Run: headless pygame with SDL's dummy video driver; simulated clock (each Clock.tick advances the game by its frame time, no real sleeping); random seed 0; keys injected as events and as key.get_pressed() state; mouse plan: one left click at the window centre at the start of phase 2, then a move to the lower-right quarter at the start of phase 3.
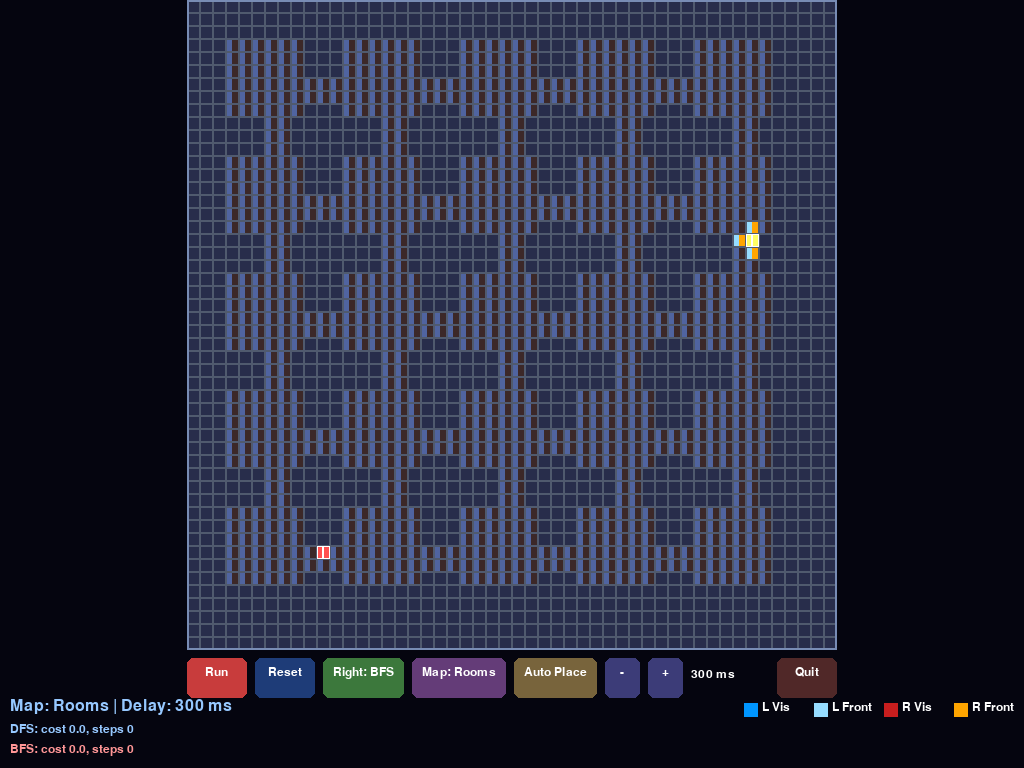
Frame 1 of 4 · flips 1–60 · no input
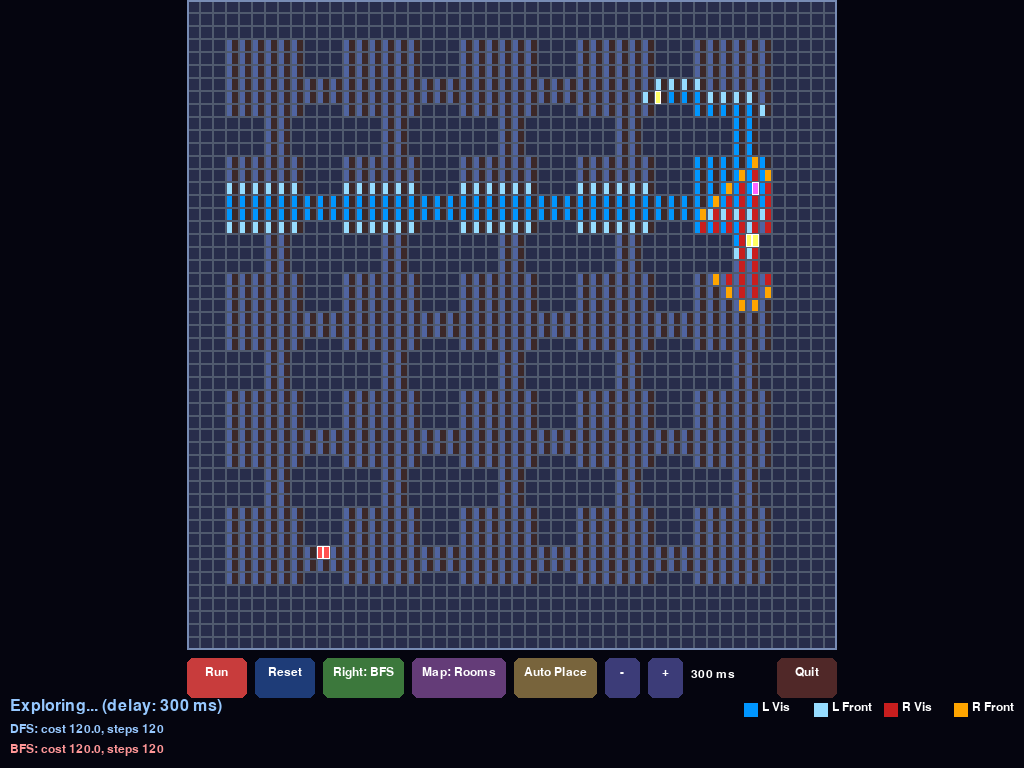
Frame 2 of 4 · flips 61–180 · clicked the window centre · tapped SPACE, RETURN · held RIGHT (→), D
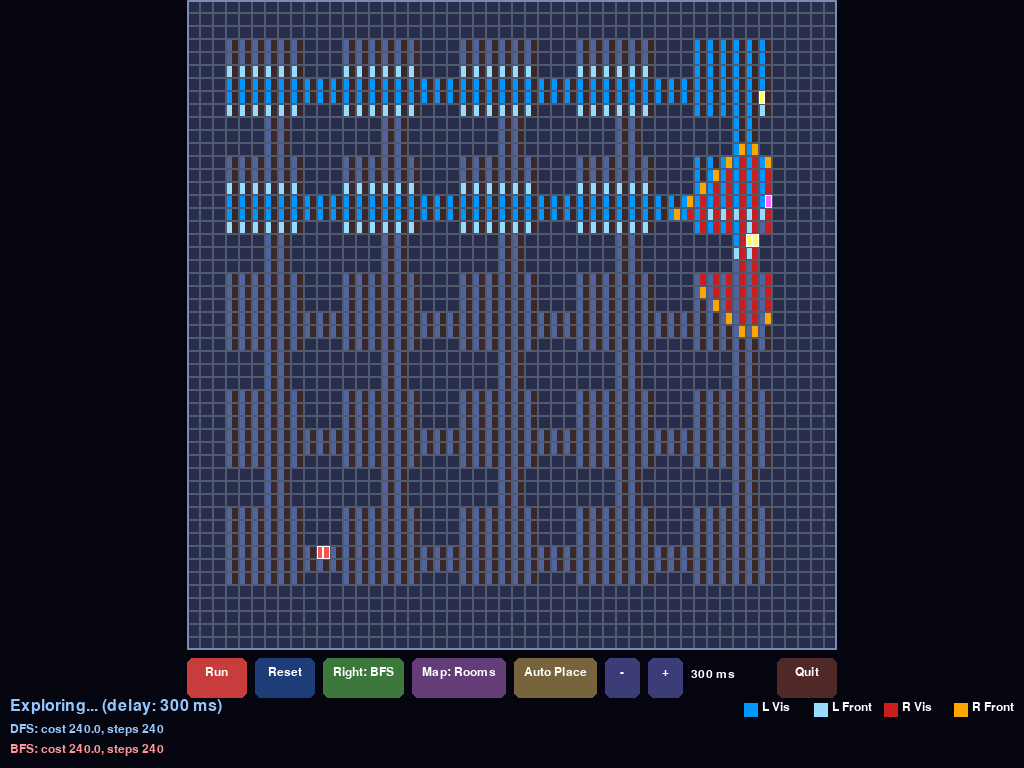
Frame 3 of 4 · flips 181–300 · moved the mouse to the lower-right quarter · held DOWN (↓), S
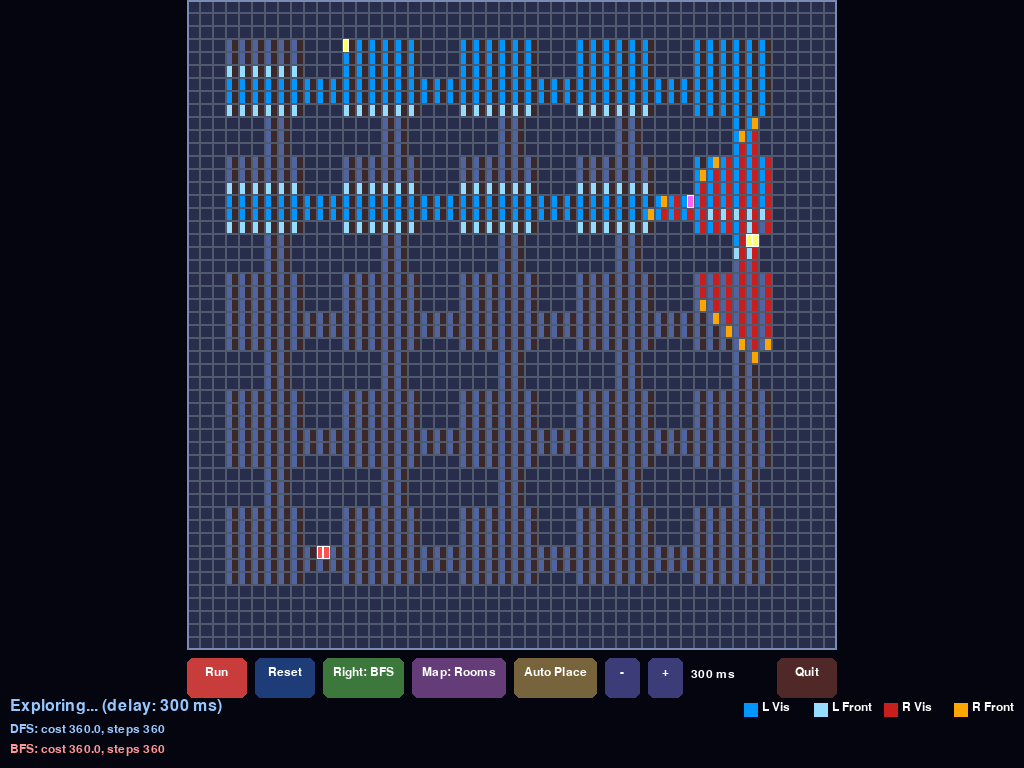
Frame 4 of 4 · flips 301–420 · held LEFT (←), A, UP (↑), W

The pygame program that drew these frames:

#!/usr/bin/env python3
"""
Blind Exploration: DFS (left) vs BFS / Random (right)
Subtle cell borders, clean split, fullscreen.
"""

import pygame
import heapq
import random
import math
import sys
from collections import deque, defaultdict

sys.setrecursionlimit(1000000)

# ---------- CONFIG ----------
STEPS_PER_FRAME = 1
FRAME_DELAY_MS = 300
COLS = 50
ROWS = 50
BASE_CELL = 6
BUTTON_HEIGHT = 40
BUTTON_MARGIN = 8
STATUS_HEIGHT = 60

# ---------- COLORS ----------
BG = (5, 5, 15)
WALL = (40, 45, 75)

# Cell border – very subtle, almost transparent appearance
CELL_BORDER = (80, 90, 110)          # muted grey

LEFT_EMPTY = (80, 100, 160)
LEFT_EXPLORED = (0, 150, 255)
LEFT_FRONTIER = (150, 220, 255)
LEFT_AGENT = (255, 255, 100)

RIGHT_EMPTY = (60, 40, 40)
RIGHT_EXPLORED = (200, 30, 30)
RIGHT_FRONTIER = (255, 165, 0)
RIGHT_AGENT = (255, 100, 255)

START_COL = (255, 255, 100)
GOAL_COL = (255, 80, 80)

OUTLINE_COL = (120, 140, 180)        # grid outline

BUTTON_BG = (30, 60, 120)
BUTTON_HOVER = (50, 100, 200)
BUTTON_RUN = (200, 60, 60)
BUTTON_RUN_HOVER = (240, 80, 80)
BUTTON_TOGGLE = (60, 120, 60)
BUTTON_TOGGLE_HOVER = (80, 160, 80)
BUTTON_MAP = (100, 60, 120)
BUTTON_MAP_HOVER = (140, 80, 160)
BUTTON_AUTO = (120, 100, 60)
BUTTON_AUTO_HOVER = (160, 140, 80)
BUTTON_SPEED = (60, 60, 120)
BUTTON_SPEED_HOVER = (80, 80, 160)

TEXT_COL = (255, 255, 255)
STATS_COL = (150, 200, 255)

# ---------- MAP GENERATORS (unchanged) ----------
def generate_rooms(cols=COLS, rows=ROWS):
    grid = [[1 for _ in range(cols)] for _ in range(rows)]
    room_size = 6
    gap = 3
    room_centers = []
    for ry in range(gap, rows - room_size, room_size + gap):
        for rx in range(gap, cols - room_size, room_size + gap):
            for y in range(ry, ry + room_size):
                for x in range(rx, rx + room_size):
                    if 0 <= x < cols and 0 <= y < rows:
                        grid[y][x] = 0
            room_centers.append((rx + room_size//2, ry + room_size//2))
    rooms_per_row = (cols - gap) // (room_size + gap)
    for i, (cx, cy) in enumerate(room_centers):
        if (i + 1) % rooms_per_row != 0 and i + 1 < len(room_centers):
            nx, ny = room_centers[i + 1]
            for x in range(min(cx, nx), max(cx, nx) + 1):
                if 0 <= x < cols:
                    if 0 <= cy < rows: grid[cy][x] = 0
                    if 0 <= cy + 1 < rows: grid[cy + 1][x] = 0
        if i + rooms_per_row < len(room_centers):
            nx, ny = room_centers[i + rooms_per_row]
            for y in range(min(cy, ny), max(cy, ny) + 1):
                if 0 <= y < rows:
                    if 0 <= cx < cols: grid[y][cx] = 0
                    if 0 <= cx + 1 < cols: grid[y][cx + 1] = 0
    return grid

def generate_maze(cols=COLS, rows=ROWS):
    grid = [[1 for _ in range(cols)] for _ in range(rows)]
    stack = [(1, 1)]
    grid[1][1] = 0
    while stack:
        x, y = stack[-1]
        neighbors = []
        for dx, dy in [(2,0), (-2,0), (0,2), (0,-2)]:
            nx, ny = x + dx, y + dy
            if 0 < nx < cols-1 and 0 < ny < rows-1 and grid[ny][nx] == 1:
                neighbors.append((nx, ny, dx//2, dy//2))
        if neighbors:
            nx, ny, wx, wy = random.choice(neighbors)
            grid[ny][nx] = 0
            grid[y + wy][x + wx] = 0
            stack.append((nx, ny))
        else:
            stack.pop()
    return grid

def generate_random(cols=COLS, rows=ROWS):
    grid = [[0 for _ in range(cols)] for _ in range(rows)]
    for y in range(rows):
        for x in range(cols):
            if random.random() < 0.3:
                grid[y][x] = 1
    for y in range(rows):
        grid[y][0] = 1
        grid[y][cols-1] = 1
    for x in range(cols):
        grid[0][x] = 1
        grid[rows-1][x] = 1
    return grid

MAP_GENERATORS = {
    "Rooms": generate_rooms,
    "Maze": generate_maze,
    "Random": generate_random,
}
MAP_NAMES = list(MAP_GENERATORS.keys())

# ---------- AUTO PLACE START/GOAL ----------
def auto_place_start_goal(grid):
    cols = len(grid[0])
    rows = len(grid)
    free = [(x, y) for y in range(rows) for x in range(cols) if grid[y][x] == 0]
    if len(free) < 2:
        return None, None
    threshold = int(0.5 * min(cols, rows))
    for _ in range(100):
        s = random.choice(free)
        g = random.choice(free)
        if abs(s[0]-g[0]) + abs(s[1]-g[1]) >= threshold:
            return s, g
    sample = random.sample(free, min(50, len(free)))
    best_dist = 0
    best_pair = (free[0], free[-1])
    for i in range(len(sample)):
        for j in range(i+1, len(sample)):
            d = abs(sample[i][0]-sample[j][0]) + abs(sample[i][1]-sample[j][1])
            if d > best_dist:
                best_dist = d
                best_pair = (sample[i], sample[j])
    return best_pair

# ---------- Blind Explorer (unchanged) ----------
class BlindExplorer:
    def __init__(self, grid, start, goal, strategy):
        self.grid = grid
        self.rows = len(grid)
        self.cols = len(grid[0])
        self.start = start
        self.goal = goal
        self.pos = start
        self.visited = set([start])
        self.total_cost = 0
        self.steps = 0
        self.finished = False
        self.frontier = set()
        self._update_frontier()
        self.strategy = strategy
        self.parent = {}
        self.parent[start] = None

        self.dfs_stack = [start]
        self.bfs_queue = deque()
        for dx, dy in [(-1,0),(1,0),(0,-1),(0,1)]:
            nx, ny = start[0]+dx, start[1]+dy
            if 0 <= nx < self.cols and 0 <= ny < self.rows and self.grid[ny][nx] == 0:
                if (nx, ny) not in self.visited:
                    self.bfs_queue.append((nx, ny))
                    self.parent[(nx, ny)] = start

    def _update_frontier(self):
        self.frontier = set()
        for (x,y) in self.visited:
            for dx, dy in [(-1,0),(1,0),(0,-1),(0,1)]:
                nx, ny = x+dx, y+dy
                if 0 <= nx < self.cols and 0 <= ny < self.rows and self.grid[ny][nx] == 0:
                    if (nx, ny) not in self.visited:
                        self.frontier.add((nx, ny))

    def step(self):
        if self.finished:
            return
        if self.pos == self.goal:
            self.finished = True
            return

        next_cell = None
        if self.strategy == 'dfs':
            next_cell = self._dfs_next()
        elif self.strategy == 'bfs':
            next_cell = self._bfs_next()
        elif self.strategy == 'random':
            next_cell = self._random_next()

        if next_cell is None:
            if self.parent.get(self.pos) is not None:
                next_cell = self.parent[self.pos]
            else:
                self.finished = True
                return

        self.pos = next_cell
        if next_cell not in self.visited:
            self.visited.add(next_cell)
        self.total_cost += 1.0
        self.steps += 1
        self._update_frontier()

        if self.strategy == 'dfs':
            if next_cell not in self.dfs_stack:
                self.dfs_stack.append(next_cell)
            else:
                while self.dfs_stack and self.dfs_stack[-1] != next_cell:
                    self.dfs_stack.pop()

        if self.pos == self.goal:
            self.finished = True

    def _dfs_next(self):
        x, y = self.pos
        for dx, dy in [(-1,0),(1,0),(0,-1),(0,1)]:
            nx, ny = x+dx, y+dy
            if 0 <= nx < self.cols and 0 <= ny < self.rows and self.grid[ny][nx] == 0:
                if (nx, ny) not in self.visited:
                    self.parent[(nx, ny)] = self.pos
                    return (nx, ny)
        return None

    def _bfs_next(self):
        x, y = self.pos
        for dx, dy in [(-1,0),(1,0),(0,-1),(0,1)]:
            nx, ny = x+dx, y+dy
            if 0 <= nx < self.cols and 0 <= ny < self.rows and self.grid[ny][nx] == 0:
                if (nx, ny) not in self.visited and (nx, ny) not in self.bfs_queue:
                    self.bfs_queue.append((nx, ny))
                    self.parent[(nx, ny)] = self.pos

        if not self.bfs_queue:
            return None

        target = self.bfs_queue[0]
        if abs(target[0] - self.pos[0]) + abs(target[1] - self.pos[1]) == 1:
            self.bfs_queue.popleft()
            return target

        parent = self.parent.get(target)
        if parent is None or parent == self.pos:
            return None

        path = self._shortest_path(self.pos, parent)
        if path and len(path) > 1:
            return path[1]
        return None

    def _shortest_path(self, start, target):
        if start == target:
            return [start]
        visited_set = set()
        q = deque()
        q.append((start, [start]))
        while q:
            node, path = q.popleft()
            if node == target:
                return path
            for dx, dy in [(-1,0),(1,0),(0,-1),(0,1)]:
                nx, ny = node[0]+dx, node[1]+dy
                if 0 <= nx < self.cols and 0 <= ny < self.rows and self.grid[ny][nx] == 0:
                    nxt = (nx, ny)
                    if nxt in self.visited and nxt not in visited_set:
                        visited_set.add(nxt)
                        q.append((nxt, path + [nxt]))
        return None

    def _random_next(self):
        x, y = self.pos
        neighbors = []
        for dx, dy in [(-1,0),(1,0),(0,-1),(0,1)]:
            nx, ny = x+dx, y+dy
            if 0 <= nx < self.cols and 0 <= ny < self.rows and self.grid[ny][nx] == 0:
                if (nx, ny) not in self.visited:
                    neighbors.append((nx, ny))
        if neighbors:
            chosen = random.choice(neighbors)
            self.parent[chosen] = self.pos
            return chosen
        return self.parent.get(self.pos)

    def get_state(self):
        return self.frontier.copy(), self.visited.copy(), self.pos

# ---------- MAIN ----------
def main():
    global FRAME_DELAY_MS

    pygame.init()
    info = pygame.display.Info()
    screen = pygame.display.set_mode((0, 0), pygame.FULLSCREEN)
    pygame.display.set_caption("Blind Exploration – subtle cell borders")
    screen_width, screen_height = screen.get_size()

    bottom_height = BUTTON_HEIGHT + 2 * BUTTON_MARGIN + STATUS_HEIGHT
    available_h = screen_height - bottom_height
    available_w = screen_width

    cell = min(available_w // COLS, available_h // ROWS)
    cell = max(4, cell)

    grid_w = COLS * cell
    grid_h = ROWS * cell
    offset_x = (screen_width - grid_w) // 2
    offset_y = 0

    button_y = grid_h + BUTTON_MARGIN

    font = pygame.font.Font(None, max(18, int(18 * screen_width / 1280)))
    big_font = pygame.font.Font(None, max(24, int(24 * screen_width / 1280)))

    clock = pygame.time.Clock()

    # ---------- State ----------
    map_idx = 0
    current_map_name = MAP_NAMES[map_idx]
    grid = MAP_GENERATORS[current_map_name](COLS, ROWS)
    start, goal = auto_place_start_goal(grid)

    left_agent = BlindExplorer(grid, start, goal, 'dfs')
    right_agent = BlindExplorer(grid, start, goal, 'bfs')
    right_strategy = "BFS"

    animating = False
    running_search = False
    status = f"Map: {current_map_name} | Delay: {FRAME_DELAY_MS} ms"
    left_frontier, left_visited, left_pos = left_agent.get_state()
    right_frontier, right_visited, right_pos = right_agent.get_state()

    # ---------- Buttons ----------
    def btn_width(text):
        return max(60, font.size(text)[0] + 20)

    btn_run_w = btn_width("Run")
    btn_reset_w = btn_width("Reset")
    btn_toggle_w = btn_width("Right: BFS")
    btn_map_w = btn_width("Map: Rooms")
    btn_auto_w = btn_width("Auto Place")
    btn_plus_w = 35
    btn_minus_w = 35
    btn_quit_w = btn_width("Quit")

    gap = 8
    x = offset_x
    run_btn = pygame.Rect(x, button_y, btn_run_w, BUTTON_HEIGHT)
    x += btn_run_w + gap
    reset_btn = pygame.Rect(x, button_y, btn_reset_w, BUTTON_HEIGHT)
    x += btn_reset_w + gap
    toggle_btn = pygame.Rect(x, button_y, btn_toggle_w, BUTTON_HEIGHT)
    x += btn_toggle_w + gap
    map_btn = pygame.Rect(x, button_y, btn_map_w, BUTTON_HEIGHT)
    x += btn_map_w + gap
    auto_btn = pygame.Rect(x, button_y, btn_auto_w, BUTTON_HEIGHT)
    x += btn_auto_w + gap
    speed_minus_btn = pygame.Rect(x, button_y, btn_minus_w, BUTTON_HEIGHT)
    x += btn_minus_w + gap
    speed_plus_btn = pygame.Rect(x, button_y, btn_plus_w, BUTTON_HEIGHT)
    x += btn_plus_w + gap
    quit_btn = pygame.Rect(screen_width - btn_quit_w - offset_x, button_y, btn_quit_w, BUTTON_HEIGHT)

    def reset_all():
        nonlocal grid, start, goal, left_agent, right_agent
        nonlocal left_frontier, left_visited, left_pos
        nonlocal right_frontier, right_visited, right_pos
        nonlocal animating, running_search, status
        grid = MAP_GENERATORS[current_map_name](COLS, ROWS)
        start, goal = auto_place_start_goal(grid)
        left_agent = BlindExplorer(grid, start, goal, 'dfs')
        right_agent = BlindExplorer(grid, start, goal, right_strategy.lower())
        left_frontier, left_visited, left_pos = left_agent.get_state()
        right_frontier, right_visited, right_pos = right_agent.get_state()
        animating = False
        running_search = False
        status = f"Map: {current_map_name} | Delay: {FRAME_DELAY_MS} ms"

    def run_both():
        nonlocal animating, running_search, status
        if start is None or goal is None:
            status = "Place both Start and Goal!"
            return
        if running_search or animating:
            return
        left_agent.__init__(grid, start, goal, 'dfs')
        right_agent.__init__(grid, start, goal, right_strategy.lower())
        left_frontier, left_visited, left_pos = left_agent.get_state()
        right_frontier, right_visited, right_pos = right_agent.get_state()
        animating = True
        running_search = False
        status = f"Exploring... (delay: {FRAME_DELAY_MS} ms)"

    reset_all()

    running = True
    while running:
        mouse_pos = pygame.mouse.get_pos()

        for event in pygame.event.get():
            if event.type == pygame.QUIT:
                running = False
            elif event.type == pygame.MOUSEBUTTONDOWN and event.button == 1:
                x, y = event.pos
                if run_btn.collidepoint(x, y):
                    run_both()
                elif reset_btn.collidepoint(x, y):
                    reset_all()
                elif toggle_btn.collidepoint(x, y):
                    right_strategy = "Random" if right_strategy == "BFS" else "BFS"
                    status = f"Right strategy: {right_strategy} | Delay: {FRAME_DELAY_MS} ms"
                    reset_all()
                elif map_btn.collidepoint(x, y):
                    map_idx = (map_idx + 1) % len(MAP_NAMES)
                    current_map_name = MAP_NAMES[map_idx]
                    reset_all()
                elif auto_btn.collidepoint(x, y):
                    s, g = auto_place_start_goal(grid)
                    if s and g:
                        start, goal = s, g
                        status = f"Auto-placed Start/Goal | Delay: {FRAME_DELAY_MS} ms"
                        reset_all()
                    else:
                        status = "Not enough free space!"
                elif speed_minus_btn.collidepoint(x, y):
                    FRAME_DELAY_MS = max(50, FRAME_DELAY_MS - 25)
                    status = f"Delay: {FRAME_DELAY_MS} ms"
                elif speed_plus_btn.collidepoint(x, y):
                    FRAME_DELAY_MS = min(1000, FRAME_DELAY_MS + 25)
                    status = f"Delay: {FRAME_DELAY_MS} ms"
                elif quit_btn.collidepoint(x, y):
                    running = False
                else:
                    if not animating and not running_search:
                        gx = (x - offset_x) // cell
                        gy = y // cell
                        if 0 <= gx < COLS and 0 <= gy < ROWS:
                            if grid[gy][gx] == 0:
                                pos = (gx, gy)
                                if start is None:
                                    start = pos
                                    status = f"Start set! Tap for Goal | Delay: {FRAME_DELAY_MS} ms"
                                elif goal is None and pos != start:
                                    goal = pos
                                    status = f"Ready! Press 'Run' | Delay: {FRAME_DELAY_MS} ms"
                                    reset_all()
            elif event.type == pygame.KEYDOWN:
                if event.key == pygame.K_r:
                    reset_all()
                elif event.key == pygame.K_SPACE:
                    run_both()
                elif event.key == pygame.K_ESCAPE:
                    running = False
                elif event.key == pygame.K_PLUS or event.key == pygame.K_EQUALS:
                    FRAME_DELAY_MS = min(1000, FRAME_DELAY_MS + 25)
                    status = f"Delay: {FRAME_DELAY_MS} ms"
                elif event.key == pygame.K_MINUS:
                    FRAME_DELAY_MS = max(50, FRAME_DELAY_MS - 25)
                    status = f"Delay: {FRAME_DELAY_MS} ms"

        # ---------- Animation ----------
        if animating:
            if not left_agent.finished:
                left_agent.step()
            if not right_agent.finished:
                right_agent.step()

            left_frontier, left_visited, left_pos = left_agent.get_state()
            right_frontier, right_visited, right_pos = right_agent.get_state()

            pygame.time.delay(FRAME_DELAY_MS)

            if left_agent.finished and right_agent.finished:
                animating = False
                status = (f"Done! Left (DFS): cost {left_agent.total_cost:.1f}, steps {left_agent.steps} | "
                          f"Right ({right_strategy}): cost {right_agent.total_cost:.1f}, steps {right_agent.steps} | "
                          f"Delay: {FRAME_DELAY_MS} ms")

        # ---------- Drawing ----------
        screen.fill(BG)

        half = cell // 2

        for y in range(ROWS):
            for x in range(COLS):
                cx = offset_x + x * cell
                cy = y * cell

                rect_l = pygame.Rect(cx, cy, half, cell)
                rect_r = pygame.Rect(cx + half, cy, cell - half, cell)

                if grid[y][x] == 1:
                    col_l = WALL
                    col_r = WALL
                else:
                    col_l = LEFT_EMPTY
                    if (x, y) in left_visited:
                        col_l = LEFT_EXPLORED
                    elif (x, y) in left_frontier:
                        col_l = LEFT_FRONTIER

                    col_r = RIGHT_EMPTY
                    if (x, y) in right_visited:
                        col_r = RIGHT_EXPLORED
                    elif (x, y) in right_frontier:
                        col_r = RIGHT_FRONTIER

                # Draw the two halves
                pygame.draw.rect(screen, col_l, rect_l)
                pygame.draw.rect(screen, col_r, rect_r)

                # Subtle border around the full cell (both halves together)
                # Use 1‑pixel border with a muted colour
                cell_rect = pygame.Rect(cx, cy, cell, cell)
                pygame.draw.rect(screen, CELL_BORDER, cell_rect, 1)

        # Outline around the whole grid
        pygame.draw.rect(screen, OUTLINE_COL, (offset_x, 0, grid_w, grid_h), 2)

        # Agents
        if left_pos:
            lx, ly = left_pos
            rect = pygame.Rect(offset_x + lx * cell, ly * cell, half, cell)
            pygame.draw.rect(screen, LEFT_AGENT, rect)
            pygame.draw.rect(screen, (255, 255, 255), rect, 1)
        if right_pos:
            rx, ry = right_pos
            rect = pygame.Rect(offset_x + rx * cell + half, ry * cell, cell - half, cell)
            pygame.draw.rect(screen, RIGHT_AGENT, rect)
            pygame.draw.rect(screen, (255, 255, 255), rect, 1)

        # Start & Goal
        if start:
            sx, sy = start
            rect_l = pygame.Rect(offset_x + sx * cell, sy * cell, half, cell)
            rect_r = pygame.Rect(offset_x + sx * cell + half, sy * cell, cell - half, cell)
            pygame.draw.rect(screen, START_COL, rect_l)
            pygame.draw.rect(screen, START_COL, rect_r)
            pygame.draw.rect(screen, (255, 255, 255), rect_l, 1)
            pygame.draw.rect(screen, (255, 255, 255), rect_r, 1)
        if goal:
            gx, gy = goal
            rect_l = pygame.Rect(offset_x + gx * cell, gy * cell, half, cell)
            rect_r = pygame.Rect(offset_x + gx * cell + half, gy * cell, cell - half, cell)
            pygame.draw.rect(screen, GOAL_COL, rect_l)
            pygame.draw.rect(screen, GOAL_COL, rect_r)
            pygame.draw.rect(screen, (255, 255, 255), rect_l, 1)
            pygame.draw.rect(screen, (255, 255, 255), rect_r, 1)

        # ---------- Buttons ----------
        def draw_btn(rect, text, color, hover):
            col = hover if rect.collidepoint(mouse_pos) else color
            pygame.draw.rect(screen, col, rect, border_radius=6)
            surf = font.render(text, True, TEXT_COL)
            screen.blit(surf, (rect.x + (rect.w - surf.get_width())//2, rect.y + 8))

        draw_btn(run_btn, "Run", BUTTON_RUN, BUTTON_RUN_HOVER)
        draw_btn(reset_btn, "Reset", BUTTON_BG, BUTTON_HOVER)
        draw_btn(toggle_btn, f"Right: {right_strategy}", BUTTON_TOGGLE, BUTTON_TOGGLE_HOVER)
        draw_btn(map_btn, f"Map: {current_map_name}", BUTTON_MAP, BUTTON_MAP_HOVER)
        draw_btn(auto_btn, "Auto Place", BUTTON_AUTO, BUTTON_AUTO_HOVER)
        draw_btn(speed_minus_btn, "-", BUTTON_SPEED, BUTTON_SPEED_HOVER)
        draw_btn(speed_plus_btn, "+", BUTTON_SPEED, BUTTON_SPEED_HOVER)
        draw_btn(quit_btn, "Quit", (80, 40, 40), (120, 60, 60))

        speed_text = font.render(f"{FRAME_DELAY_MS} ms", True, TEXT_COL)
        screen.blit(speed_text, (speed_plus_btn.x + speed_plus_btn.w + 8, button_y + 10))

        # Status & Stats
        status_y = screen_height - STATUS_HEIGHT - 10
        status_surf = big_font.render(status, True, STATS_COL)
        screen.blit(status_surf, (10, status_y))

        left_stats = f"DFS: cost {left_agent.total_cost:.1f}, steps {left_agent.steps}"
        right_stats = f"{right_strategy}: cost {right_agent.total_cost:.1f}, steps {right_agent.steps}"
        surf_l = font.render(left_stats, True, (150, 200, 255))
        surf_r = font.render(right_stats, True, (255, 150, 150))
        screen.blit(surf_l, (10, status_y + 25))
        screen.blit(surf_r, (10, status_y + 45))

        # Legend
        legend = [
            ("L Vis", LEFT_EXPLORED),
            ("L Front", LEFT_FRONTIER),
            ("R Vis", RIGHT_EXPLORED),
            ("R Front", RIGHT_FRONTIER),
        ]
        x_off = screen_width - 280
        for i, (label, col) in enumerate(legend):
            if x_off + i*70 < screen_width - 10:
                pygame.draw.rect(screen, col, (x_off + i*70, status_y + 5, 14, 14))
                lbl = font.render(label, True, TEXT_COL)
                screen.blit(lbl, (x_off + i*70 + 18, status_y + 3))

        pygame.display.flip()
        clock.tick(60)

    pygame.quit()

if __name__ == "__main__":
    main()
